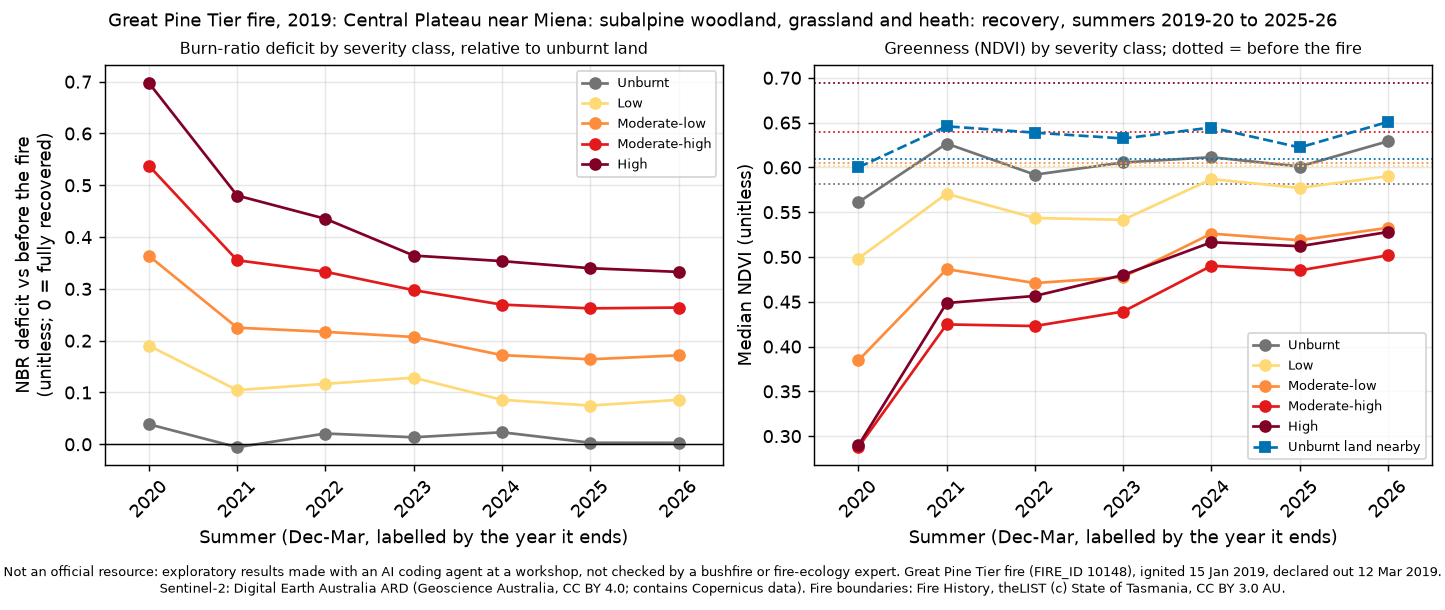

Values plotted in this chart, from the file beside it:
site, summer, years_since, dates, control_drop, control_ndvi, deficit_unburnt, ndvi_unburnt, deficit_low, ndvi_low, deficit_moderate-low, ndvi_moderate-low, deficit_moderate-high, ndvi_moderate-high, deficit_high, ndvi_high
great-pine-tier, 2020, 1, 2019-12-26;2019-12-29;2020-01-08;2020-01…, 0.0149, 0.6, 0.0387, 0.5611, 0.1904, 0.4983, 0.3637, 0.3845, 0.5378, 0.2876, 0.6976, 0.2896
great-pine-tier, 2021, 2, 2021-01-07;2021-01-09;2021-02-18, -0.0301, 0.6459, -0.0057, 0.6266, 0.1045, 0.5706, 0.2251, 0.4864, 0.3552, 0.4247, 0.4802, 0.4486
great-pine-tier, 2022, 3, 2021-12-28;2022-01-22;2022-03-13, -0.0376, 0.6388, 0.0208, 0.5919, 0.1167, 0.5435, 0.2171, 0.4709, 0.333, 0.4229, 0.4353, 0.4565
great-pine-tier, 2023, 4, 2022-12-03;2022-12-18;2023-01-12, 0.0022, 0.6323, 0.0135, 0.6055, 0.1286, 0.5415, 0.2071, 0.4776, 0.2975, 0.4391, 0.3643, 0.4799
great-pine-tier, 2024, 5, 2024-02-03;2024-03-07;2024-03-29, -0.055, 0.6445, 0.0232, 0.6114, 0.0858, 0.5869, 0.1721, 0.5261, 0.2696, 0.4902, 0.3536, 0.5165
great-pine-tier, 2025, 6, 2025-01-03;2025-02-02;2025-03-27, -0.0521, 0.6223, 0.003, 0.601, 0.0748, 0.5771, 0.1641, 0.5187, 0.2624, 0.485, 0.3399, 0.512
great-pine-tier, 2026, 7, 2025-12-11;2026-01-26;2026-02-20, -0.0454, 0.6508, 0.0028, 0.6292, 0.0858, 0.5902, 0.1717, 0.5326, 0.264, 0.5019, 0.3328, 0.5279
